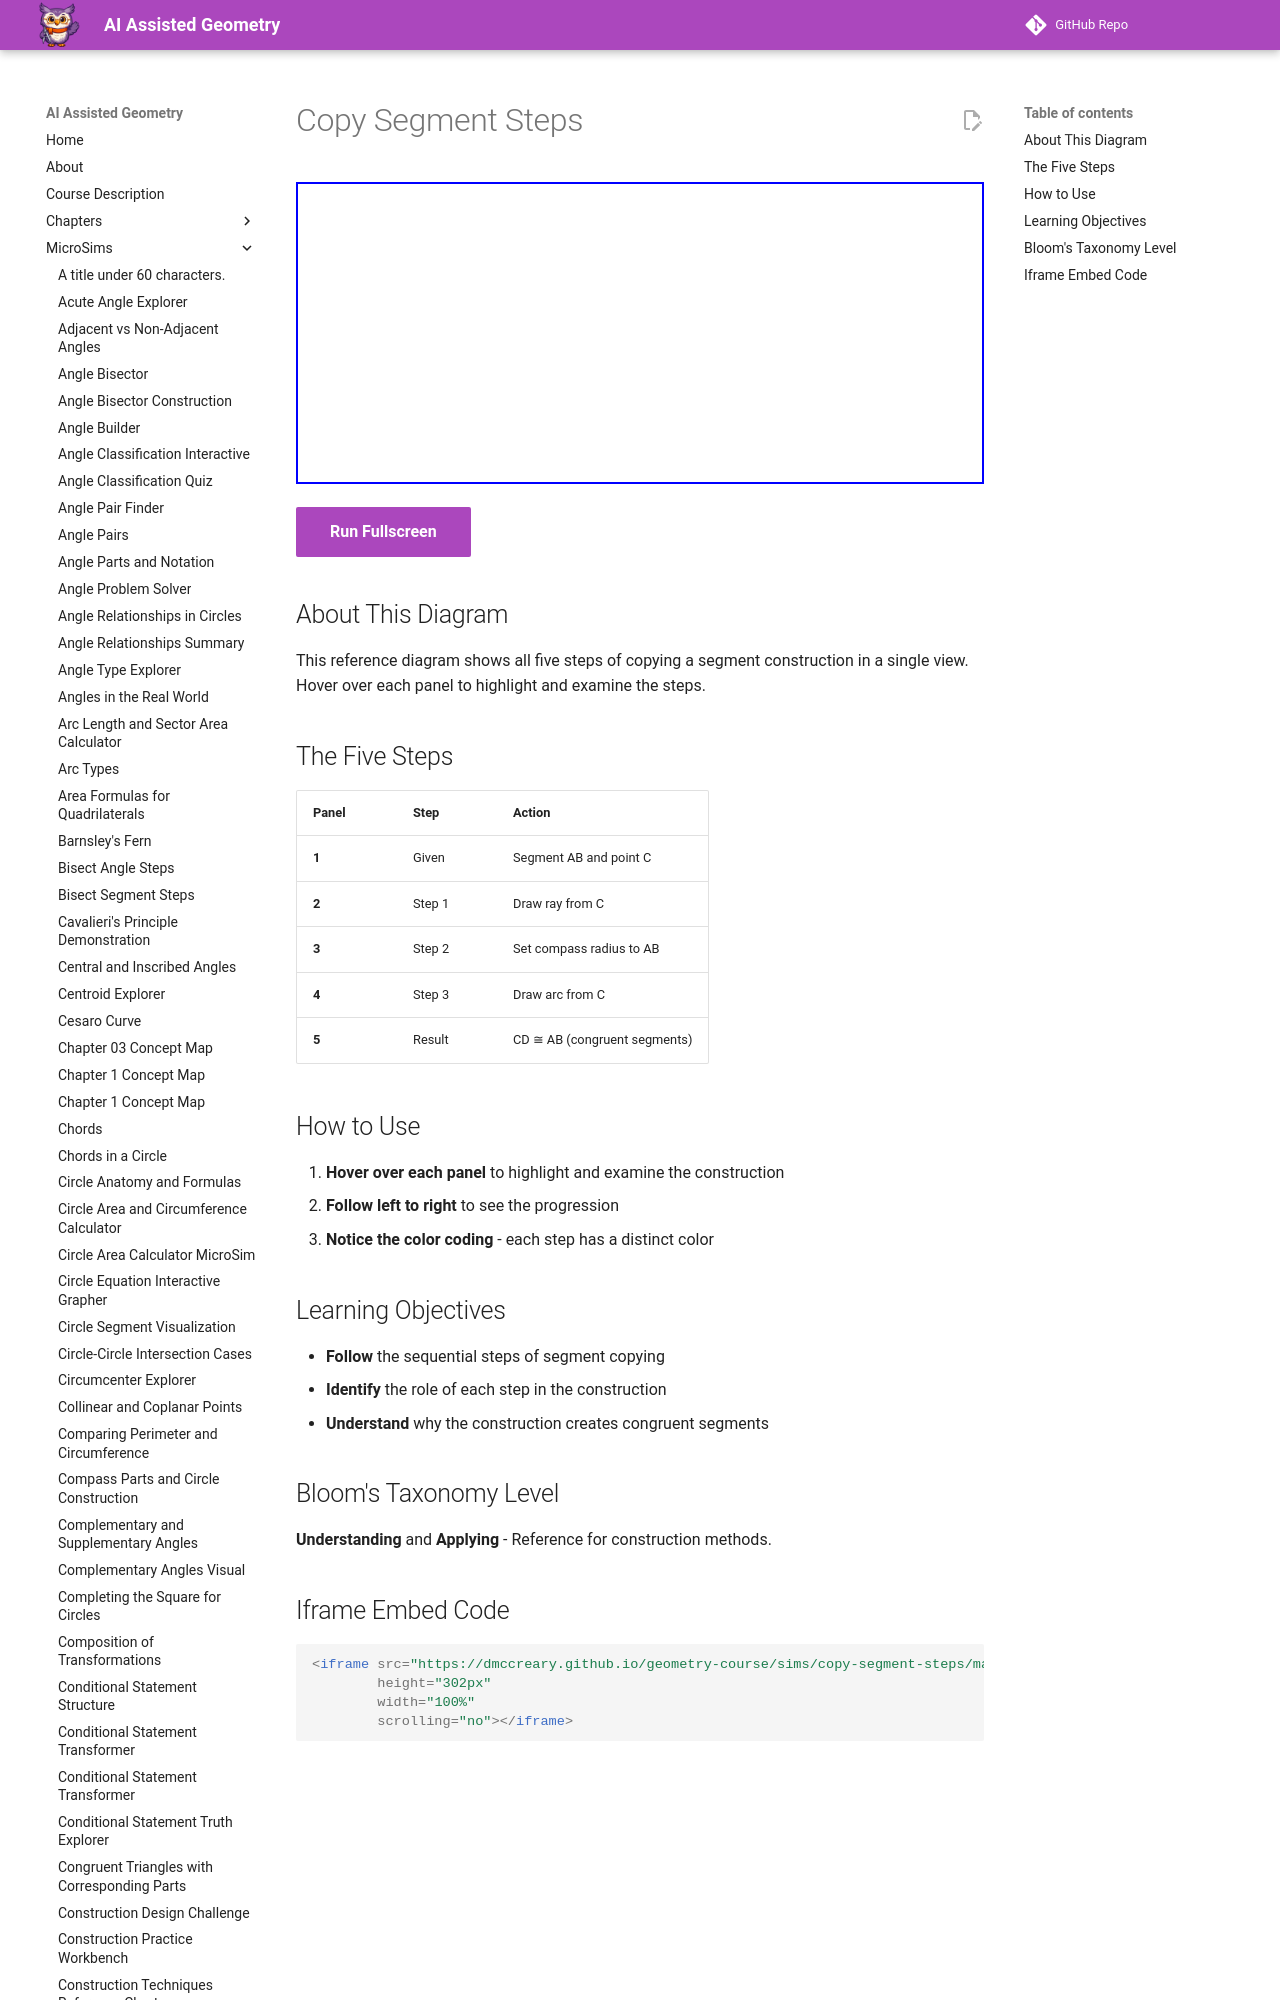

repository: dmccreary/geometry-course · page: sims/copy-segment-steps/index.html · generator: mkdocs

---
title: Copy Segment Steps
description: Reference diagram showing all five steps of copying a segment construction.
image: /sims/copy-segment-steps/copy-segment-steps.png
og:image: /sims/copy-segment-steps/copy-segment-steps.png
twitter:image: /sims/copy-segment-steps/copy-segment-steps.png
social:
   cards: false
quality_score: 85
---

# Copy Segment Steps

<iframe src="main.html" height="302px" width="100%" scrolling="no"></iframe>

[Run Fullscreen](./main.html){ .md-button .md-button--primary }
